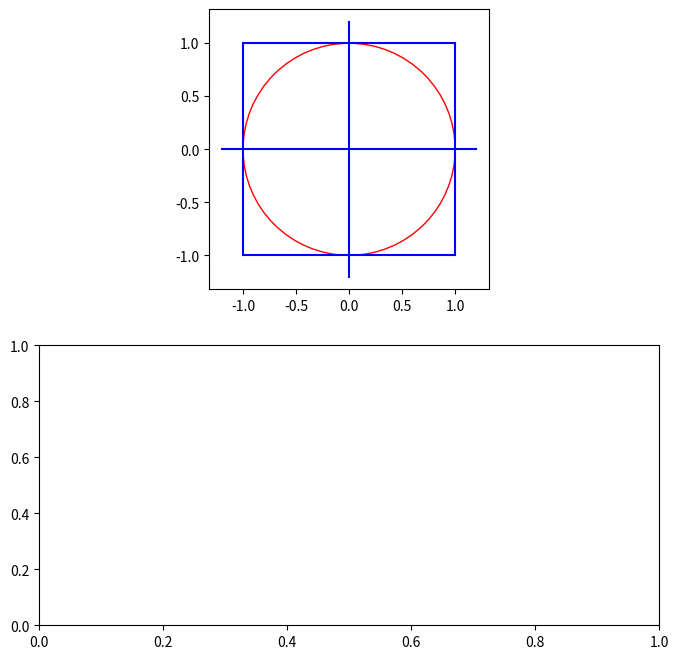

Recreate this plot in Python. (Note: this script raises an exception after producing the figure.)
import random
import math

import matplotlib.pyplot as plt


def dardos():
    fig, tabla = plt.subplots(2)
    draw_circle = plt.Circle((0, 0), 1, fill=False, color='r')

    fig.set_size_inches(8, 8)

    tabla[0].set_aspect(1)
    tabla[0].add_artist(draw_circle)
    
    tabla[0].plot([-1.2, 1.2], [0, 0], color='blue')
    tabla[0].plot([0, 0], [-1.2, 1.2], color='blue')

    tabla[0].plot([-1, 1], [1, 1], color='blue')
    tabla[0].plot([-1, 1], [-1, -1], color='blue')
    tabla[0].plot([-1, -1], [-1, 1], color='blue')
    tabla[0].plot([1, 1], [-1, 1], color='blue')

    numero_calculos = int(input("¿Cuántos cálculos quiere realizar? "))
    hits = 0

    for i in range(1, numero_calculos):
        x = random.random() * 2 - 1
        y = random.random() * 2 - 1

        tabla[0].plot(x, y, marker='.')
        tabla[1].plot([0, i], [math.pi, math.pi], color='b')

        if (x * x + y * y) <= 1:
            hits += 1

        pi = hits / i * 4
        tabla[1].plot(i, pi, marker='o', color='r')
        plt.title("π = {:.8f}".format(pi))

        # plt.pause(0.05)


if __name__ == '__main__':
    dardos()
    plt.show()
